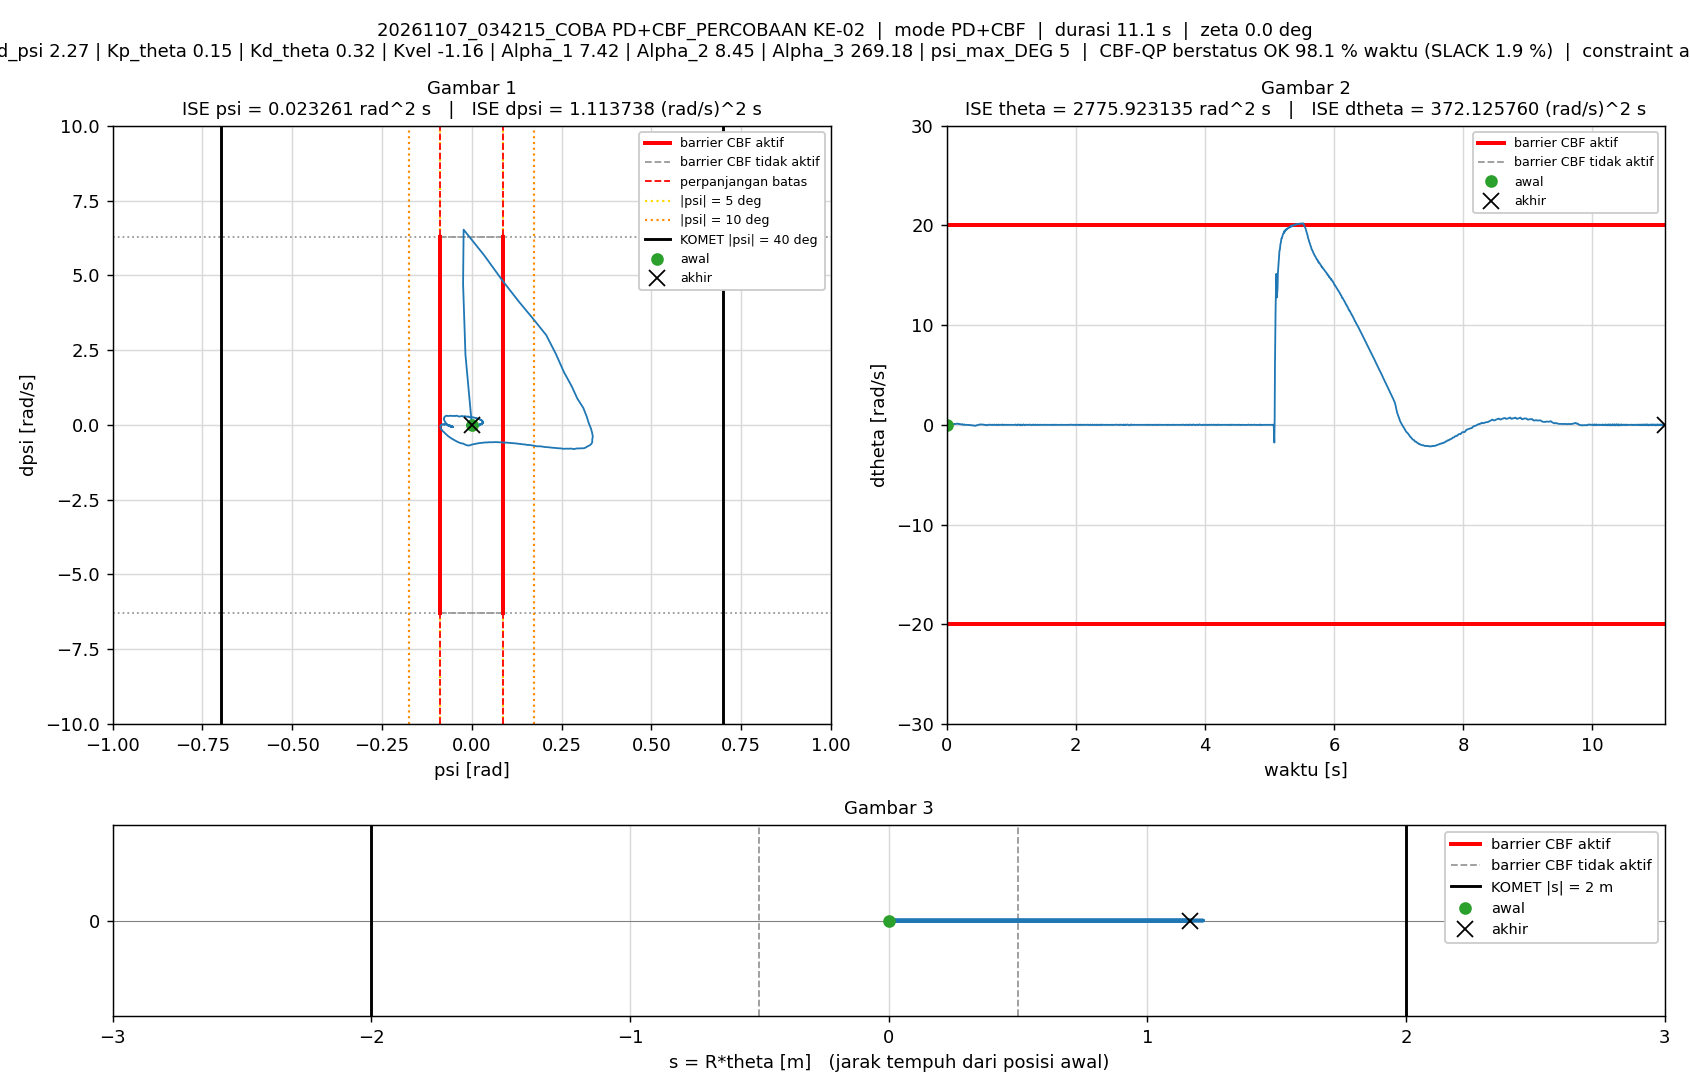

Data behind this chart, as committed beside it:
t_s, theta_rad, dtheta_rad_s, psi_rad, dpsi_rad_s, error_theta, error_dtheta, error_psi, error_dpsi, u_PD_Nm, u_Nm, status_cbf, dorong_N, ISE_theta, ISE_dtheta, ISE_psi, ISE_dpsi, Kp_psi, Kd_psi, Kp_theta, Kd_theta, Kvel, Alpha_1, Alpha_2
0.005, 0, 0, -1.5560297e-07, 0, 0, 0, 1.5560297e-07, 0, -1.885908e-06, -1.885908e-06, AMAN, 0, 0, 0, 1.2106142e-16, 0, 12.12, 2.27, 0.15, 0.32, -1.16, 7.42, 8.45
0.01, 3.4164484e-05, 0.009245, -7.9429915e-06, -0.001746, -3.4164484e-05, -0.009245, 7.9429915e-06, 0.001746, -0.001102, -0.001102, AMAN, 0, 5.8360599e-12, 4.2736881e-07, 3.1557663e-13, 1.5248867e-08, 12.12, 2.27, 0.15, 0.32, -1.16, 7.42, 8.45
0.015, 0.0001045, 0.01664, -1.3183638e-05, -0.001294, -0.0001045, -0.01664, 1.3183638e-05, 0.001294, 0.002226, 0.002226, AMAN, 0, 6.0431162e-11, 1.8111224e-06, 1.1846182e-12, 2.3625177e-08, 12.12, 2.27, 0.15, 0.32, -1.16, 7.42, 8.45
0.02, 0.0001978, 0.02052, -2.4936481e-05, -0.002593, -0.0001978, -0.02052, 2.4936481e-05, 0.002593, 0.0003792, 0.0003792, AMAN, 0, 2.5603979e-10, 3.9172594e-06, 4.2937588e-12, 5.7244856e-08, 12.12, 2.27, 0.15, 0.32, -1.16, 7.42, 8.45
0.025, 0.0003321, 0.03061, -4.2733038e-05, -0.00473, -0.0003321, -0.03061, 4.2733038e-05, 0.00473, -0.001461, -0.001461, AMAN, 0, 8.075003e-10, 8.6015661e-06, 1.3424321e-11, 1.6912289e-07, 12.12, 2.27, 0.15, 0.32, -1.16, 7.42, 8.45
0.03, 0.0005103, 0.03831, -6.7732587e-05, -0.005903, -0.0005103, -0.03831, 6.7732587e-05, 0.005903, -0.00196, -0.00196, AMAN, 0, 2.1094841e-09, 1.5941605e-05, 3.6362838e-11, 3.433455e-07, 12.12, 2.27, 0.15, 0.32, -1.16, 7.42, 8.45
0.035, 0.0006901, 0.03811, -0.0001255, -0.01165, -0.0006901, -0.03811, 0.0001255, 0.01165, -0.01578, -0.01578, AMAN, 0, 4.4905554e-09, 2.3205259e-05, 1.1516099e-10, 1.0223621e-06, 12.12, 2.27, 0.15, 0.32, -1.16, 7.42, 8.45
0.04, 0.0009123, 0.0464, -0.0001668, -0.008275, -0.0009123, -0.0464, 0.0001668, 0.008275, -0.005957, -0.005957, AMAN, 0, 8.6519862e-09, 3.3971981e-05, 2.541937e-10, 1.364772e-06, 12.12, 2.27, 0.15, 0.32, -1.16, 7.42, 8.45
0.045, 0.001051, 0.02797, -0.0002337, -0.004296, -0.001051, -0.02797, 0.0002337, 0.004296, -0.003633, -0.003633, AMAN, 0, 1.4178999e-08, 3.7884148e-05, 5.2729732e-10, 1.4570414e-06, 12.12, 2.27, 0.15, 0.32, -1.16, 7.42, 8.45
0.05, 0.001191, 0.02904, -0.0002477, -0.0007391, -0.001191, -0.02904, 0.0002477, 0.0007391, 0.004611, 0.004611, AMAN, 0, 2.1272978e-08, 4.2099315e-05, 8.3414498e-10, 1.4597729e-06, 12.12, 2.27, 0.15, 0.32, -1.16, 7.42, 8.45
0.055, 0.001337, 0.03202, -0.0002575, -0.0001272, -0.001337, -0.03202, 0.0002575, 0.0001272, 0.006838, 0.006838, AMAN, 0, 3.0214675e-08, 4.7226327e-05, 1.1656315e-09, 1.4598538e-06, 12.12, 2.27, 0.15, 0.32, -1.16, 7.42, 8.45
0.06, 0.001545, 0.0447, -0.0002673, -0.006568, -0.001545, -0.0447, 0.0002673, 0.006568, -0.003848, -0.003848, AMAN, 0, 4.215638e-08, 5.7214808e-05, 1.5229508e-09, 1.6755704e-06, 12.12, 2.27, 0.15, 0.32, -1.16, 7.42, 8.45
0.065, 0.001843, 0.06153, -0.0002977, -0.01363, -0.001843, -0.06153, 0.0002977, 0.01363, -0.01485, -0.01485, AMAN, 0, 5.9138113e-08, 7.6146491e-05, 1.966058e-09, 2.6042299e-06, 12.12, 2.27, 0.15, 0.32, -1.16, 7.42, 8.45
0.07, 0.002157, 0.06493, -0.0003683, -0.01317, -0.002157, -0.06493, 0.0003683, 0.01317, -0.01357, -0.01357, AMAN, 0, 8.2396041e-08, 9.7228463e-05, 2.6442577e-09, 3.4708565e-06, 12.12, 2.27, 0.15, 0.32, -1.16, 7.42, 8.45
0.075, 0.002393, 0.05235, -0.0004635, -0.005305, -0.002393, -0.05235, 0.0004635, 0.005305, -0.0009098, -0.0009098, AMAN, 0, 1.1103534e-07, 0.0001109, 3.7184821e-09, 3.6115789e-06, 12.12, 2.27, 0.15, 0.32, -1.16, 7.42, 8.45
0.08, 0.002569, 0.03859, -0.0005139, 0.001623, -0.002569, -0.03859, 0.0005139, -0.001623, 0.009805, 0.009805, AMAN, 0, 1.4403271e-07, 0.0001184, 5.0391463e-09, 3.6247542e-06, 12.12, 2.27, 0.15, 0.32, -1.16, 7.42, 8.45
0.085, 0.002764, 0.04246, -0.0005186, 0.0005244, -0.002764, -0.04246, 0.0005186, -0.0005244, 0.008492, 0.008492, AMAN, 0, 1.8223005e-07, 0.0001274, 6.3837683e-09, 3.6261294e-06, 12.12, 2.27, 0.15, 0.32, -1.16, 7.42, 8.45
0.09, 0.003075, 0.05849, -0.0004972, -0.01016, -0.003075, -0.05849, 0.0004972, 0.01016, -0.01038, -0.01038, AMAN, 0, 2.295097e-07, 0.0001445, 7.6197134e-09, 4.1427156e-06, 12.12, 2.27, 0.15, 0.32, -1.16, 7.42, 8.45
0.095, 0.003484, 0.0791, -0.0005046, -0.01405, -0.003484, -0.0791, 0.0005046, 0.01405, -0.01269, -0.01269, AMAN, 0, 2.9020837e-07, 0.0001758, 8.8927583e-09, 5.1292e-06, 12.12, 2.27, 0.15, 0.32, -1.16, 7.42, 8.45
0.1, 0.003791, 0.06805, -0.0006246, -0.01234, -0.003791, -0.06805, 0.0006246, 0.01234, -0.0138, -0.0138, AMAN, 0, 3.620836e-07, 0.0001989, 1.0843383e-08, 5.8900794e-06, 12.12, 2.27, 0.15, 0.32, -1.16, 7.42, 8.45
0.105, 0.004071, 0.06278, -0.0006959, -0.0007146, -0.004071, -0.06278, 0.0006959, 0.0007146, 0.01003, 0.01003, AMAN, 0, 4.4495947e-07, 0.0002186, 1.3264586e-08, 5.8926329e-06, 12.12, 2.27, 0.15, 0.32, -1.16, 7.42, 8.45
0.11, 0.004258, 0.04627, -0.0007702, 0.001478, -0.004258, -0.04627, 0.0007702, -0.001478, 0.008827, 0.008827, AMAN, 0, 5.3562091e-07, 0.0002293, 1.6230289e-08, 5.9035584e-06, 12.12, 2.27, 0.15, 0.32, -1.16, 7.42, 8.45
0.115, 0.004627, 0.06897, -0.000713, -0.005176, -0.004627, -0.06897, 0.000713, 0.005176, 0.001678, 0.001678, AMAN, 0, 6.4267471e-07, 0.0002531, 1.8772341e-08, 6.0375373e-06, 12.12, 2.27, 0.15, 0.32, -1.16, 7.42, 8.45
0.12, 0.005105, 0.08665, -0.0006878, -0.0149, -0.005105, -0.08665, 0.0006878, 0.0149, -0.01443, -0.01443, AMAN, 0, 7.7298309e-07, 0.0002907, 2.113801e-08, 7.1471573e-06, 12.12, 2.27, 0.15, 0.32, -1.16, 7.42, 8.45
0.125, 0.00559, 0.09979, -0.000752, -0.0155, -0.00559, -0.09979, 0.000752, 0.0155, -0.01236, -0.01236, AMAN, 0, 9.292011e-07, 0.0003404, 2.3965183e-08, 8.347756e-06, 12.12, 2.27, 0.15, 0.32, -1.16, 7.42, 8.45
0.13, 0.005968, 0.08641, -0.0008955, -0.01093, -0.005968, -0.08641, 0.0008955, 0.01093, -0.008009, -0.008009, AMAN, 0, 1.1073027e-06, 0.0003778, 2.7975195e-08, 8.944899e-06, 12.12, 2.27, 0.15, 0.32, -1.16, 7.42, 8.45
0.135, 0.006293, 0.07846, -0.001018, -0.005739, -0.006293, -0.07846, 0.001018, 0.005739, -0.00026, -0.00026, AMAN, 0, 1.3052929e-06, 0.0004086, 3.3158795e-08, 9.1095924e-06, 12.12, 2.27, 0.15, 0.32, -1.16, 7.42, 8.45
0.14, 0.006665, 0.07818, -0.001055, -0.002129, -0.006665, -0.07818, 0.001055, 0.002129, 0.007399, 0.007399, AMAN, 0, 1.5274083e-06, 0.0004391, 3.8723495e-08, 9.1322559e-06, 12.12, 2.27, 0.15, 0.32, -1.16, 7.42, 8.45
0.145, 0.007091, 0.08463, -0.001067, -0.007883, -0.007091, -0.08463, 0.001067, 0.007883, -0.00375, -0.00375, AMAN, 0, 1.7788086e-06, 0.0004749, 4.4418565e-08, 9.4429931e-06, 12.12, 2.27, 0.15, 0.32, -1.16, 7.42, 8.45
0.15, 0.007685, 0.1069, -0.00102, -0.01363, -0.007685, -0.1069, 0.00102, 0.01363, -0.009077, -0.009077, AMAN, 0, 2.0740844e-06, 0.0005321, 4.9617084e-08, 1.0371477e-05, 12.12, 2.27, 0.15, 0.32, -1.16, 7.42, 8.45
0.155, 0.008228, 0.1116, -0.001099, -0.01543, -0.008228, -0.1116, 0.001099, 0.01543, -0.01263, -0.01263, AMAN, 0, 2.412548e-06, 0.0005944, 5.5652946e-08, 1.1562062e-05, 12.12, 2.27, 0.15, 0.32, -1.16, 7.42, 8.45
0.16, 0.00872, 0.1107, -0.001231, -0.01295, -0.00872, -0.1107, 0.001231, 0.01295, -0.008897, -0.008897, AMAN, 0, 2.7927385e-06, 0.0006556, 6.3228479e-08, 1.2400394e-05, 12.12, 2.27, 0.15, 0.32, -1.16, 7.42, 8.45
0.165, 0.009153, 0.1074, -0.001386, -0.006489, -0.009153, -0.1074, 0.001386, 0.006489, 0.002819, 0.002819, AMAN, 0, 3.2116221e-06, 0.0007132, 7.284001e-08, 1.2610939e-05, 12.12, 2.27, 0.15, 0.32, -1.16, 7.42, 8.45
0.17, 0.009637, 0.1056, -0.001467, -0.006631, -0.009637, -0.1056, 0.001467, 0.006631, 0.0009769, 0.0009769, AMAN, 0, 3.6759598e-06, 0.000769, 8.3598937e-08, 1.2830776e-05, 12.12, 2.27, 0.15, 0.32, -1.16, 7.42, 8.45
0.175, 0.01028, 0.1227, -0.00145, -0.01224, -0.01028, -0.1227, 0.00145, 0.01224, -0.006096, -0.006096, AMAN, 0, 4.20464e-06, 0.0008443, 9.4109371e-08, 1.3579573e-05, 12.12, 2.27, 0.15, 0.32, -1.16, 7.42, 8.45
0.18, 0.01091, 0.1172, -0.001497, -0.0134, -0.01091, -0.1172, 0.001497, 0.0134, -0.01105, -0.01105, AMAN, 0, 4.7996512e-06, 0.0009129, 1.0531264e-07, 1.447672e-05, 12.12, 2.27, 0.15, 0.32, -1.16, 7.42, 8.45
0.185, 0.01137, 0.1015, -0.001618, -0.005534, -0.01137, -0.1015, 0.001618, 0.005534, 0.0003024, 0.0003024, AMAN, 0, 5.4460173e-06, 0.0009644, 1.183965e-07, 1.4629829e-05, 12.12, 2.27, 0.15, 0.32, -1.16, 7.42, 8.45
0.19, 0.01167, 0.08042, -0.001751, 0.006222, -0.01167, -0.08042, 0.001751, -0.006222, 0.01864, 0.01864, AMAN, 0, 6.1273219e-06, 0.0009968, 1.3372319e-07, 1.4823387e-05, 12.12, 2.27, 0.15, 0.32, -1.16, 7.42, 8.45
0.195, 0.01202, 0.06889, -0.001745, 0.004261, -0.01202, -0.06889, 0.001745, -0.004261, 0.01057, 0.01057, AMAN, 0, 6.8498191e-06, 0.00102, 1.4894996e-07, 1.4914169e-05, 12.12, 2.27, 0.15, 0.32, -1.16, 7.42, 8.45
0.2, 0.01263, 0.08558, -0.001537, -0.006671, -0.01263, -0.08558, 0.001537, 0.006671, -0.006385, -0.006385, AMAN, 0, 7.6479924e-06, 0.001057, 1.6076249e-07, 1.5136649e-05, 12.12, 2.27, 0.15, 0.32, -1.16, 7.42, 8.45
0.205, 0.0132, 0.09363, -0.001464, -0.01065, -0.0132, -0.09363, 0.001464, 0.01065, -0.01194, -0.01194, AMAN, 0, 8.519833e-06, 0.001101, 1.7147823e-07, 1.570327e-05, 12.12, 2.27, 0.15, 0.32, -1.16, 7.42, 8.45
0.21, 0.01352, 0.07716, -0.001606, -0.005815, -0.01352, -0.07716, 0.001606, 0.005815, -0.007968, -0.007968, AMAN, 0, 9.4338299e-06, 0.001131, 1.8437004e-07, 1.5872325e-05, 12.12, 2.27, 0.15, 0.32, -1.16, 7.42, 8.45
0.215, 0.01368, 0.0541, -0.001763, 0.003018, -0.01368, -0.0541, 0.001763, -0.003018, 0.002801, 0.002801, AMAN, 0, 1.0369905e-05, 0.001145, 1.9990215e-07, 1.5917868e-05, 12.12, 2.27, 0.15, 0.32, -1.16, 7.42, 8.45
0.22, 0.01377, 0.03651, -0.001863, 0.009069, -0.01377, -0.03651, 0.001863, -0.009069, 0.009696, 0.009696, AMAN, 0, 1.1317548e-05, 0.001152, 2.1724887e-07, 1.6329093e-05, 12.12, 2.27, 0.15, 0.32, -1.16, 7.42, 8.45
0.225, 0.01398, 0.03514, -0.001778, 0.00948, -0.01398, -0.03514, 0.001778, -0.00948, 0.01122, 0.01122, AMAN, 0, 1.2295274e-05, 0.001158, 2.3304881e-07, 1.6778428e-05, 12.12, 2.27, 0.15, 0.32, -1.16, 7.42, 8.45
0.23, 0.01431, 0.04652, -0.001612, 0.008646, -0.01431, -0.04652, 0.001612, -0.008646, 0.01498, 0.01498, AMAN, 0, 1.3319809e-05, 0.001169, 2.4603593e-07, 1.7152234e-05, 12.12, 2.27, 0.15, 0.32, -1.16, 7.42, 8.45
0.235, 0.01473, 0.0536, -0.001432, 0.0001995, -0.01473, -0.0536, 0.001432, -0.0001995, 0.0002493, 0.0002493, AMAN, 0, 1.4404681e-05, 0.001183, 2.5628908e-07, 1.7152433e-05, 12.12, 2.27, 0.15, 0.32, -1.16, 7.42, 8.45
0.24, 0.01526, 0.06521, -0.001241, -0.01161, -0.01526, -0.06521, 0.001241, 0.01161, -0.02055, -0.02055, AMAN, 0, 1.5568673e-05, 0.001205, 2.6399467e-07, 1.782693e-05, 12.12, 2.27, 0.15, 0.32, -1.16, 7.42, 8.45
0.245, 0.01559, 0.06176, -0.001277, -0.009429, -0.01559, -0.06176, 0.001277, 0.009429, -0.01712, -0.01712, AMAN, 0, 1.6783768e-05, 0.001224, 2.7214957e-07, 1.8271442e-05, 12.12, 2.27, 0.15, 0.32, -1.16, 7.42, 8.45
0.25, 0.01549, 0.02841, -0.001593, 0.004094, -0.01549, -0.02841, 0.001593, -0.004094, -0.0009205, -0.0009205, AMAN, 0, 1.7983242e-05, 0.001228, 2.8483516e-07, 1.835523e-05, 12.12, 2.27, 0.15, 0.32, -1.16, 7.42, 8.45
0.255, 0.01527, -0.001773, -0.00181, 0.01372, -0.01527, 0.001773, 0.00181, -0.01372, 0.008636, 0.008636, AMAN, 0, 1.9149715e-05, 0.001228, 3.0120725e-07, 1.9295833e-05, 12.12, 2.27, 0.15, 0.32, -1.16, 7.42, 8.45
0.26, 0.01524, -0.00186, -0.00174, 0.02106, -0.01524, 0.00186, 0.00174, -0.02106, 0.02612, 0.02612, AMAN, 0, 2.0311602e-05, 0.001228, 3.1634185e-07, 2.1512713e-05, 12.12, 2.27, 0.15, 0.32, -1.16, 7.42, 8.45
0.265, 0.01539, 0.000222, -0.001519, 0.0115, -0.01539, -0.000222, 0.001519, -0.0115, 0.007768, 0.007768, AMAN, 0, 2.149517e-05, 0.001228, 3.2787253e-07, 2.2173825e-05, 12.12, 2.27, 0.15, 0.32, -1.16, 7.42, 8.45
0.27, 0.01591, 0.03271, -0.001073, -0.002678, -0.01591, -0.03271, 0.001073, 0.002678, -0.008612, -0.008612, AMAN, 0, 2.2761595e-05, 0.001233, 3.3362675e-07, 2.220968e-05, 12.12, 2.27, 0.15, 0.32, -1.16, 7.42, 8.45
0.275, 0.01622, 0.04108, -0.0009711, -0.004443, -0.01622, -0.04108, 0.0009711, 0.004443, -0.008712, -0.008712, AMAN, 0, 2.4077643e-05, 0.001242, 3.383422e-07, 2.2308402e-05, 12.12, 2.27, 0.15, 0.32, -1.16, 7.42, 8.45
0.28, 0.01622, 0.02314, -0.001132, 6.3183342e-05, -0.01622, -0.02314, 0.001132, -6.3183342e-05, -0.006167, -0.006167, AMAN, 0, 2.5393641e-05, 0.001244, 3.4474436e-07, 2.2308422e-05, 12.12, 2.27, 0.15, 0.32, -1.16, 7.42, 8.45
0.285, 0.01614, 0.007784, -0.001261, 0.007188, -0.01614, -0.007784, 0.001261, -0.007188, 0.003527, 0.003527, AMAN, 0, 2.6696478e-05, 0.001245, 3.5269217e-07, 2.2566746e-05, 12.12, 2.27, 0.15, 0.32, -1.16, 7.42, 8.45
0.29, 0.01601, -0.005784, -0.00134, 0.01095, -0.01601, 0.005784, 0.00134, -0.01095, 0.006761, 0.006761, AMAN, 0, 2.7978603e-05, 0.001245, 3.6167628e-07, 2.3166355e-05, 12.12, 2.27, 0.15, 0.32, -1.16, 7.42, 8.45
0.295, 0.01605, -0.001644, -0.001222, 0.0131, -0.01605, 0.001644, 0.001222, -0.0131, 0.0144, 0.0144, AMAN, 0, 2.926732e-05, 0.001245, 3.6913838e-07, 2.4024175e-05, 12.12, 2.27, 0.15, 0.32, -1.16, 7.42, 8.45
0.3, 0.01616, -0.002489, -0.00107, 0.003821, -0.01616, 0.002489, 0.00107, -0.003821, -0.005086, -0.005086, AMAN, 0, 3.0572744e-05, 0.001245, 3.7485755e-07, 2.4097169e-05, 12.12, 2.27, 0.15, 0.32, -1.16, 7.42, 8.45
... 2,164 more rows
